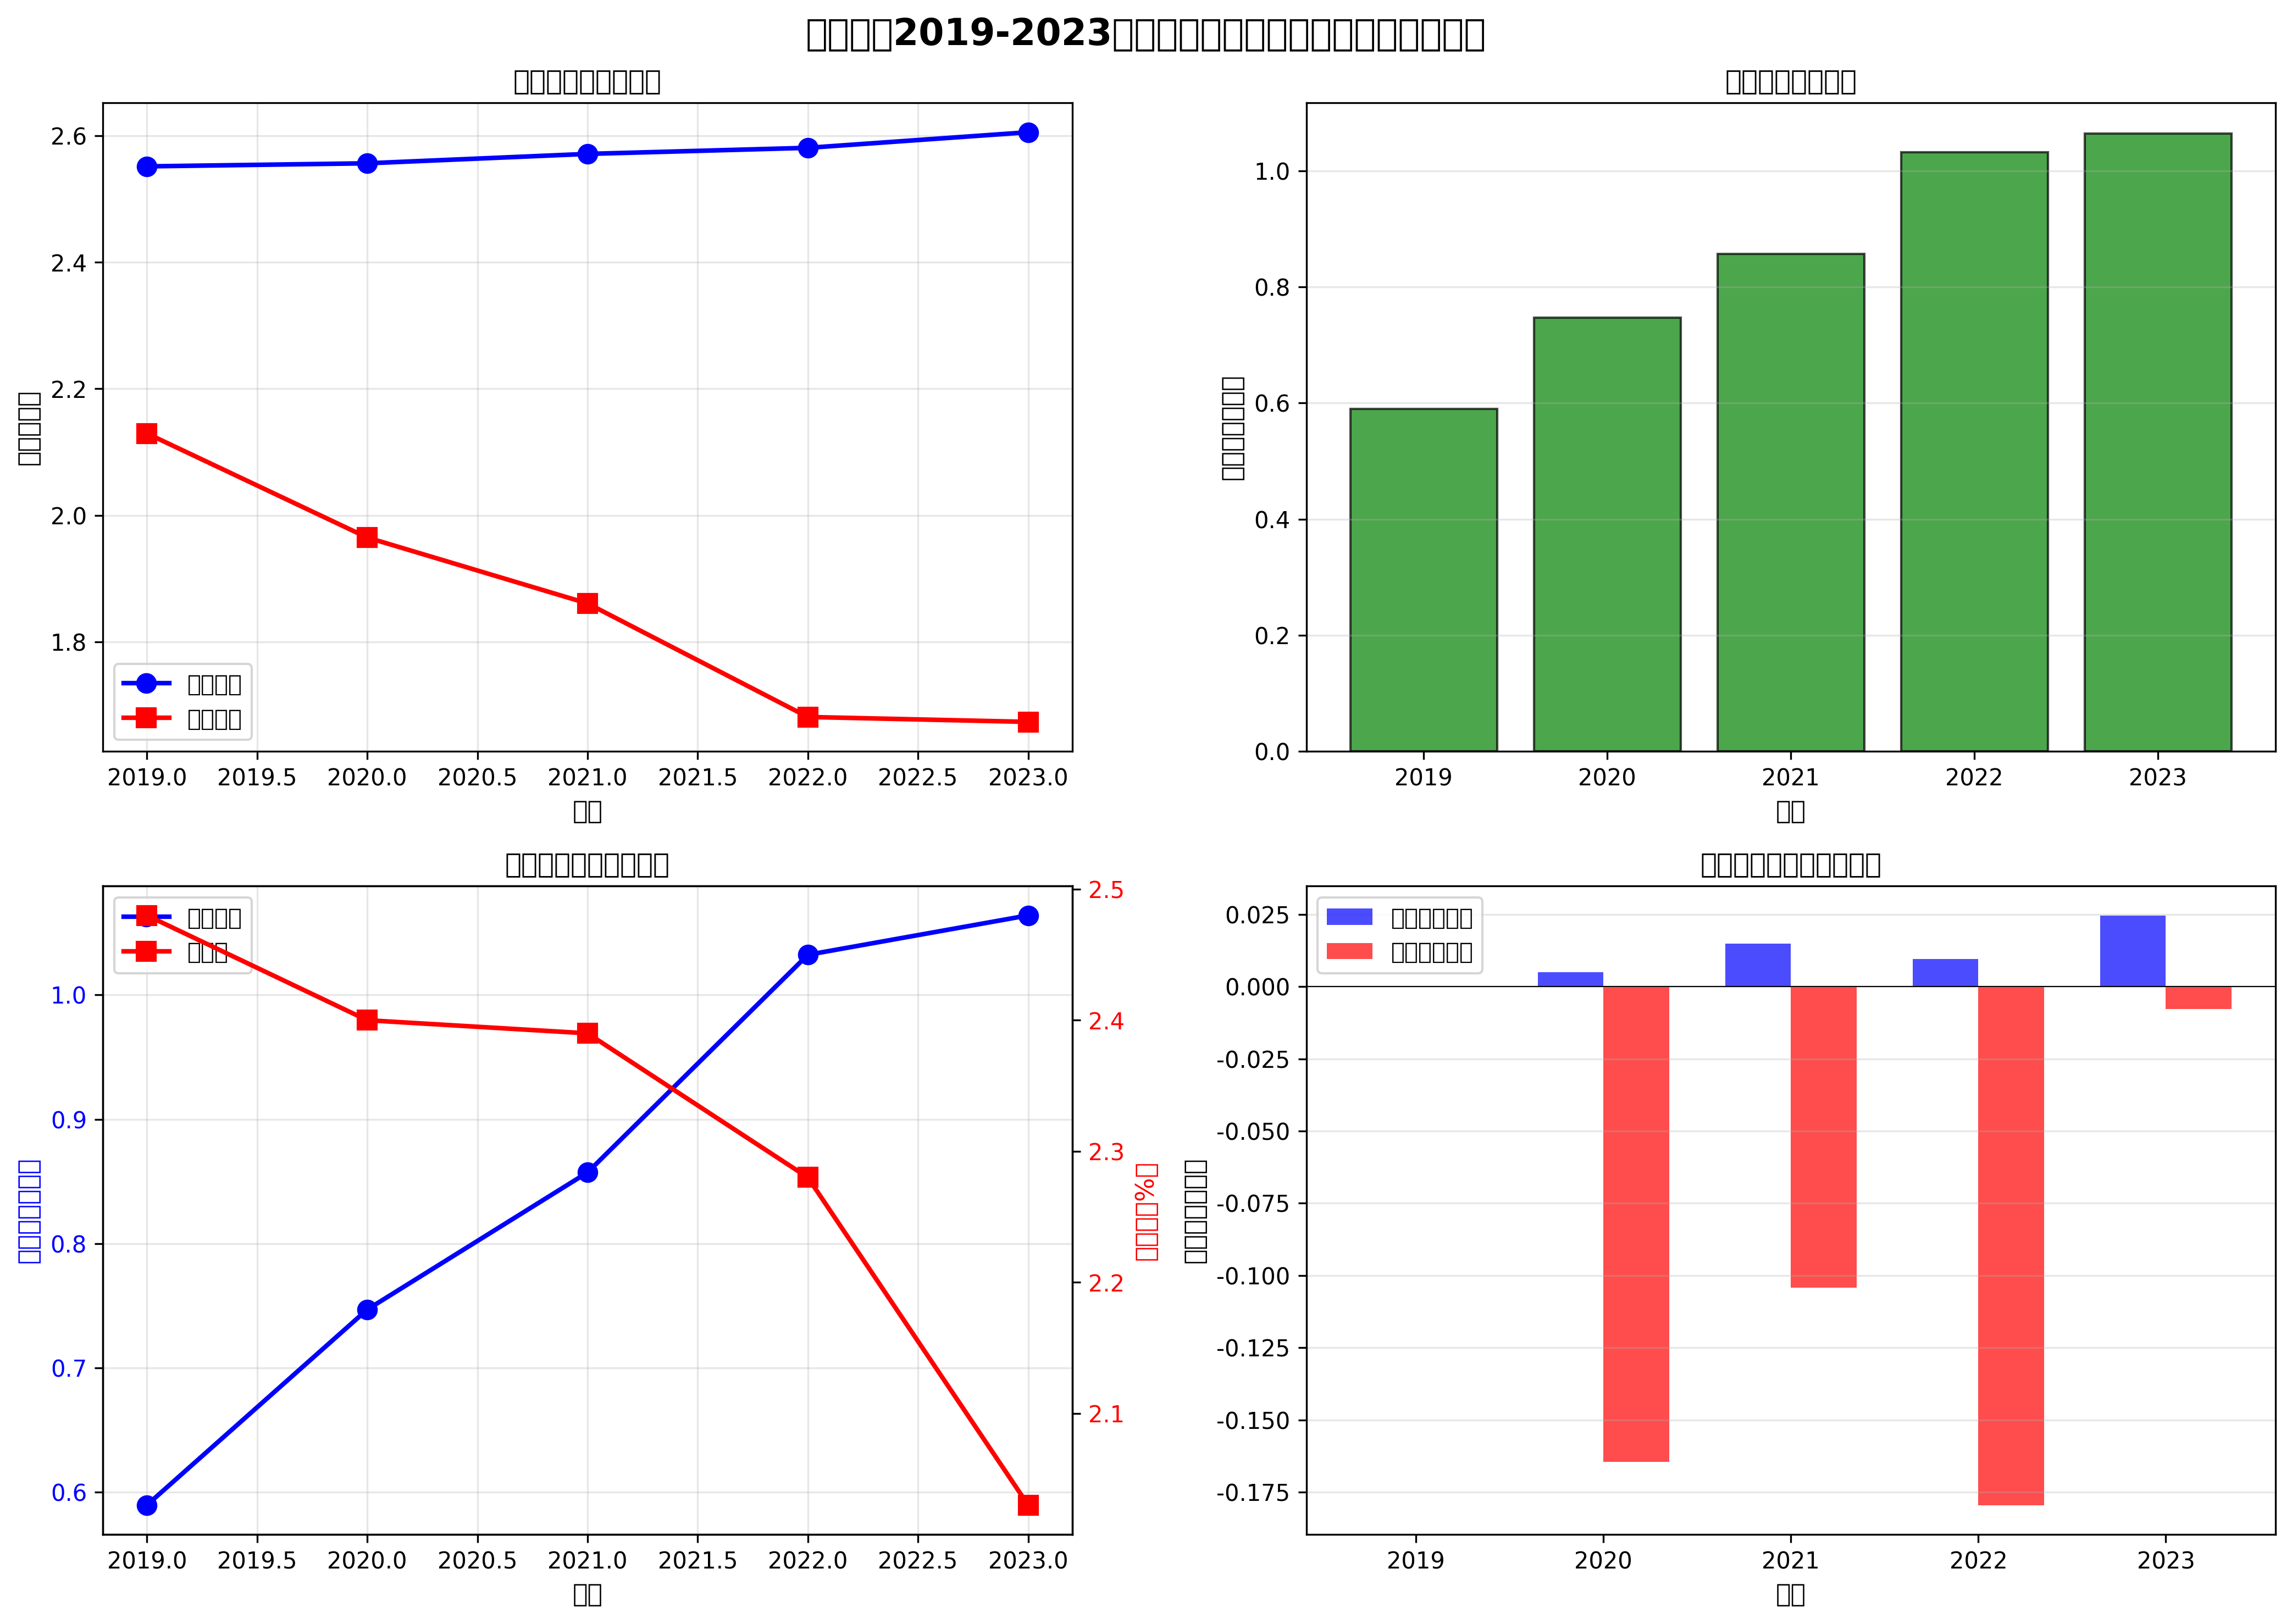

Generate this figure with Python:
#!/usr/bin/env python3
"""
招商银行久期缺口分析 V2
改进版：根据实际数据更准确地估算资产和负债的期限分布
"""

import pandas as pd
import numpy as np
import matplotlib.pyplot as plt
import matplotlib
matplotlib.rcParams['font.sans-serif'] = ['SimHei', 'DejaVu Sans']
matplotlib.rcParams['axes.unicode_minus'] = False

# 重新定价缺口数据（单位：亿元）
gap_data = {
    '年份': [2019, 2020, 2021, 2022, 2023],
    '3个月或以下': [-15239, -21908, -24288, -29356, -25839],
    '3个月至1年': [14516, 18873, 20081, 24052, 19554],
    '1年至5年': [1947, 3609, 3546, 2361, 2632],
    '5年以上': [4211, 5836, 8183, 11583, 13328]
}

# 利率数据
interest_rate_data = {
    '年份': [2019, 2020, 2021, 2022, 2023],
    '生息资产收益率': [4.38, 4.13, 3.98, 3.89, 3.76],
    '计息负债成本率': [1.90, 1.73, 1.59, 1.61, 1.73],
    '净利差': [2.48, 2.40, 2.39, 2.28, 2.03]
}

# 总资产和总负债数据（单位：亿元）- 从年报中提取
# 数据来源：招商银行年报资产负债表
balance_sheet_data = {
    2019: {'总资产': 73231, '总负债': 67464, '股东权益': 5767},
    2020: {'总资产': 81393, '总负债': 74950, '股东权益': 6443},
    2021: {'总资产': 89283, '总负债': 82241, '股东权益': 7042},
    2022: {'总资产': 94492, '总负债': 87033, '股东权益': 7459},
    2023: {'总资产': 100857, '总负债': 92900, '股东权益': 7957}
}

def calculate_duration_from_gap_v2(gap_df, year):
    """
    改进版久期计算方法

    使用更合理的方法估算资产和负债在各期限段的分布：
    1. 基于银行业务特征设定初始分布
    2. 使用缺口数据进行调整
    3. 确保总和匹配实际资产负债表数据
    """

    # 各期限段的估计久期（单位：年）
    duration_estimates = {
        '3个月或以下': 0.125,
        '3个月至1年': 0.625,
        '1年至5年': 3.0,
        '5年以上': 7.0
    }

    # 获取该年份的数据
    year_data = gap_df[gap_df['年份'] == year].iloc[0]
    total_asset = balance_sheet_data[year]['总资产']
    total_liability = balance_sheet_data[year]['总负债']

    # 方法：基于缺口和合理假设来估算分布
    # 对于商业银行的典型特征：
    # - 短期主要是负债占优（存款）
    # - 中长期主要是资产占优（贷款）

    # 使用迭代方法求解资产和负债分布
    # 约束条件：
    # 1. 资产_i - 负债_i = 缺口_i
    # 2. Σ资产_i = 总资产
    # 3. Σ负债_i = 总负债

    periods = ['3个月或以下', '3个月至1年', '1年至5年', '5年以上']
    gaps = [year_data[p] for p in periods]

    # 初始假设：基于银行业务特征
    # 短期：负债占比高
    # 中期：相对平衡
    # 长期：资产占比高

    # 使用优化方法：设定资产的初始比例，然后根据缺口倒推负债
    # 资产比例初始估计（会根据缺口数据调整）
    asset_ratios_initial = {
        '3个月或以下': 0.28,  # 短期资产占比较低
        '3个月至1年': 0.26,   # 中短期
        '1年至5年': 0.26,     # 中期
        '5年以上': 0.20       # 长期
    }

    # 根据缺口数据调整比例
    # 如果某期限段有较大正缺口，说明资产占比应该更高
    total_positive_gap = sum([g for g in gaps if g > 0])
    total_negative_gap = sum([abs(g) for g in gaps if g < 0])

    asset_distribution = {}
    liability_distribution = {}

    # 第一步：估算各期限段资产
    for i, period in enumerate(periods):
        gap = gaps[i]

        # 根据缺口调整资产占比
        if gap > 0:  # 正缺口，资产占优
            # 在初始比例基础上，根据正缺口占比增加资产
            adjustment = 0.05 * (gap / total_positive_gap) if total_positive_gap > 0 else 0
            asset_ratio = asset_ratios_initial[period] + adjustment
        else:  # 负缺口，负债占优
            # 在初始比例基础上，根据负缺口占比减少资产
            adjustment = 0.08 * (abs(gap) / total_negative_gap) if total_negative_gap > 0 else 0
            asset_ratio = asset_ratios_initial[period] - adjustment

        asset_distribution[period] = total_asset * asset_ratio

    # 归一化资产分布，确保总和等于总资产
    asset_sum = sum(asset_distribution.values())
    asset_distribution = {k: v * (total_asset / asset_sum) for k, v in asset_distribution.items()}

    # 第二步：根据缺口计算负债
    for i, period in enumerate(periods):
        gap = gaps[i]
        asset = asset_distribution[period]
        liability = asset - gap
        liability_distribution[period] = max(0, liability)

    # 验证并调整负债分布，确保总和等于总负债
    liability_sum = sum(liability_distribution.values())
    if liability_sum > 0:
        liability_distribution = {k: v * (total_liability / liability_sum) for k, v in liability_distribution.items()}

    # 重新计算缺口（验证）
    calculated_gaps = {k: asset_distribution[k] - liability_distribution[k] for k in periods}

    # 计算加权平均久期
    total_weighted_duration_asset = 0
    total_weighted_duration_liability = 0

    for period in periods:
        duration = duration_estimates[period]
        asset_amt = asset_distribution[period]
        liability_amt = liability_distribution[period]

        total_weighted_duration_asset += (asset_amt / total_asset) * duration
        total_weighted_duration_liability += (liability_amt / total_liability) * duration

    # 久期缺口
    leverage_ratio = total_liability / total_asset
    duration_gap = total_weighted_duration_asset - leverage_ratio * total_weighted_duration_liability

    # 准备详细信息
    duration_details = []
    for period in periods:
        duration_details.append({
            '期限段': period,
            '估计久期': duration_estimates[period],
            '资产规模': asset_distribution[period],
            '负债规模': liability_distribution[period],
            '缺口': calculated_gaps[period],
            '原始缺口': year_data[period]
        })

    return {
        'year': year,
        'asset_duration': total_weighted_duration_asset,
        'liability_duration': total_weighted_duration_liability,
        'leverage_ratio': leverage_ratio,
        'duration_gap': duration_gap,
        'details': duration_details,
        'total_asset': total_asset,
        'total_liability': total_liability
    }


def main():
    print("="*70)
    print("招商银行2019-2023年久期缺口分析（改进版V2）")
    print("="*70)
    print()

    gap_df = pd.DataFrame(gap_data)
    rate_df = pd.DataFrame(interest_rate_data)

    print("【改进说明】")
    print("V2版本改进：")
    print("1. 使用实际的总资产、总负债数据")
    print("2. 根据缺口数据和银行业务特征，更准确地估算各期限段资产负债分布")
    print("3. 资产久期现在会根据实际分布变化而变化")
    print()

    # 计算每年的久期缺口
    duration_results = []

    for year in gap_df['年份']:
        result = calculate_duration_from_gap_v2(gap_df, year)
        duration_results.append(result)

        print(f"\n【{year}年久期分析】")
        print(f"总资产：{result['total_asset']:,.0f} 亿元")
        print(f"总负债：{result['total_liability']:,.0f} 亿元")
        print(f"资产加权平均久期：{result['asset_duration']:.3f} 年")
        print(f"负债加权平均久期：{result['liability_duration']:.3f} 年")
        print(f"杠杆比率（负债/资产）：{result['leverage_ratio']:.3f}")
        print(f"久期缺口：{result['duration_gap']:.3f} 年")
        print()

        # 打印详细分布
        print("各期限段分布：")
        df_details = pd.DataFrame(result['details'])
        print(df_details[['期限段', '估计久期', '资产规模', '负债规模', '缺口']].to_string(index=False, float_format=lambda x: f'{x:,.0f}' if x > 100 else f'{x:.3f}'))
        print()

    # 汇总分析
    print("\n" + "="*70)
    print("【久期缺口与利率变化趋势分析】")
    print("="*70)
    print()

    # 创建汇总表
    summary_data = {
        '年份': [r['year'] for r in duration_results],
        '资产久期': [f"{r['asset_duration']:.3f}" for r in duration_results],
        '负债久期': [f"{r['liability_duration']:.3f}" for r in duration_results],
        '久期缺口': [f"{r['duration_gap']:.3f}" for r in duration_results],
        '净利差(%)': rate_df['净利差'].tolist()
    }

    summary_df = pd.DataFrame(summary_data)
    print(summary_df.to_string(index=False))
    print()

    # 计算变化趋势
    print("\n【变化趋势分析】")
    print()

    duration_gaps = [r['duration_gap'] for r in duration_results]
    asset_durations = [r['asset_duration'] for r in duration_results]
    liability_durations = [r['liability_duration'] for r in duration_results]
    net_interest_margins = rate_df['净利差'].tolist()

    for i in range(1, len(duration_results)):
        year = duration_results[i]['year']
        prev_year = duration_results[i-1]['year']

        asset_dur_change = asset_durations[i] - asset_durations[i-1]
        liab_dur_change = liability_durations[i] - liability_durations[i-1]
        gap_change = duration_gaps[i] - duration_gaps[i-1]
        nim_change = net_interest_margins[i] - net_interest_margins[i-1]

        print(f"{prev_year}-{year}年：")
        print(f"  资产久期变化：{asset_dur_change:+.3f} 年")
        print(f"  负债久期变化：{liab_dur_change:+.3f} 年")
        print(f"  久期缺口变化：{gap_change:+.3f} 年 ({'扩大' if gap_change > 0 else '缩小'})")
        print(f"  净利差变化：{nim_change:+.2f}% ({abs(nim_change*100):+.0f} bp)")

        # 判断一致性
        if gap_change * nim_change < 0:
            consistency = "一致"
        else:
            consistency = "不一致"

        print(f"  趋势一致性：{consistency}")
        print()

    # 生成图表
    generate_charts(duration_results, rate_df)

    print("\n【关键发现】")
    print()
    print(f"1. 资产久期变化：{asset_durations[0]:.3f}年 → {asset_durations[-1]:.3f}年 "
          f"({(asset_durations[-1]-asset_durations[0])/asset_durations[0]*100:+.1f}%)")
    print(f"2. 负债久期变化：{liability_durations[0]:.3f}年 → {liability_durations[-1]:.3f}年 "
          f"({(liability_durations[-1]-liability_durations[0])/liability_durations[0]*100:+.1f}%)")
    print(f"3. 久期缺口变化：{duration_gaps[0]:.3f}年 → {duration_gaps[-1]:.3f}年 "
          f"({(duration_gaps[-1]-duration_gaps[0])/duration_gaps[0]*100:+.1f}%)")
    print(f"4. 净利差变化：{net_interest_margins[0]:.2f}% → {net_interest_margins[-1]:.2f}% "
          f"({(net_interest_margins[-1]-net_interest_margins[0])*100:+.0f}bp)")

    print()
    print("="*70)
    print("分析完成！图表已保存为 duration_gap_analysis_v2.png")
    print("="*70)


def generate_charts(duration_results, rate_df):
    """生成分析图表"""

    fig, ((ax1, ax2), (ax3, ax4)) = plt.subplots(2, 2, figsize=(14, 10))
    fig.suptitle('招商银行2019-2023年久期缺口与利率变化分析（改进版）', fontsize=16, fontweight='bold')

    years = [r['year'] for r in duration_results]
    asset_durations = [r['asset_duration'] for r in duration_results]
    liability_durations = [r['liability_duration'] for r in duration_results]
    duration_gaps = [r['duration_gap'] for r in duration_results]
    net_interest_margins = rate_df['净利差'].tolist()

    # 图1：资产和负债久期对比
    ax1.plot(years, asset_durations, marker='o', label='资产久期', linewidth=2, markersize=8, color='blue')
    ax1.plot(years, liability_durations, marker='s', label='负债久期', linewidth=2, markersize=8, color='red')
    ax1.set_xlabel('年份', fontsize=11)
    ax1.set_ylabel('久期（年）', fontsize=11)
    ax1.set_title('资产与负债久期变化', fontsize=12, fontweight='bold')
    ax1.legend()
    ax1.grid(True, alpha=0.3)

    # 图2：久期缺口变化
    colors = ['green' if gap > 0 else 'red' for gap in duration_gaps]
    ax2.bar(years, duration_gaps, color=colors, alpha=0.7, edgecolor='black')
    ax2.axhline(y=0, color='black', linestyle='-', linewidth=0.5)
    ax2.set_xlabel('年份', fontsize=11)
    ax2.set_ylabel('久期缺口（年）', fontsize=11)
    ax2.set_title('久期缺口变化趋势', fontsize=12, fontweight='bold')
    ax2.grid(True, alpha=0.3, axis='y')

    # 图3：久期缺口与净利差对比
    ax3_2 = ax3.twinx()

    line1 = ax3.plot(years, duration_gaps, marker='o', color='blue',
                      label='久期缺口', linewidth=2, markersize=8)
    line2 = ax3_2.plot(years, net_interest_margins, marker='s', color='red',
                       label='净利差', linewidth=2, markersize=8)

    ax3.set_xlabel('年份', fontsize=11)
    ax3.set_ylabel('久期缺口（年）', fontsize=11, color='blue')
    ax3_2.set_ylabel('净利差（%）', fontsize=11, color='red')
    ax3.set_title('久期缺口与净利差关系', fontsize=12, fontweight='bold')
    ax3.tick_params(axis='y', labelcolor='blue')
    ax3_2.tick_params(axis='y', labelcolor='red')

    lines = line1 + line2
    labels = [l.get_label() for l in lines]
    ax3.legend(lines, labels, loc='upper left')
    ax3.grid(True, alpha=0.3)

    # 图4：资产和负债久期变化幅度对比
    asset_changes = [0] + [asset_durations[i] - asset_durations[i-1] for i in range(1, len(asset_durations))]
    liab_changes = [0] + [liability_durations[i] - liability_durations[i-1] for i in range(1, len(liability_durations))]

    x = np.arange(len(years))
    width = 0.35

    ax4.bar(x - width/2, asset_changes, width, label='资产久期变化', alpha=0.7, color='blue')
    ax4.bar(x + width/2, liab_changes, width, label='负债久期变化', alpha=0.7, color='red')
    ax4.axhline(y=0, color='black', linestyle='-', linewidth=0.5)
    ax4.set_xlabel('年份', fontsize=11)
    ax4.set_ylabel('久期变化（年）', fontsize=11)
    ax4.set_title('资产与负债久期年度变化', fontsize=12, fontweight='bold')
    ax4.set_xticks(x)
    ax4.set_xticklabels(years)
    ax4.legend()
    ax4.grid(True, alpha=0.3, axis='y')

    plt.tight_layout()
    plt.savefig('duration_gap_analysis_v2.png', dpi=300, bbox_inches='tight')
    print("\n图表已保存为：duration_gap_analysis_v2.png")


if __name__ == "__main__":
    main()
